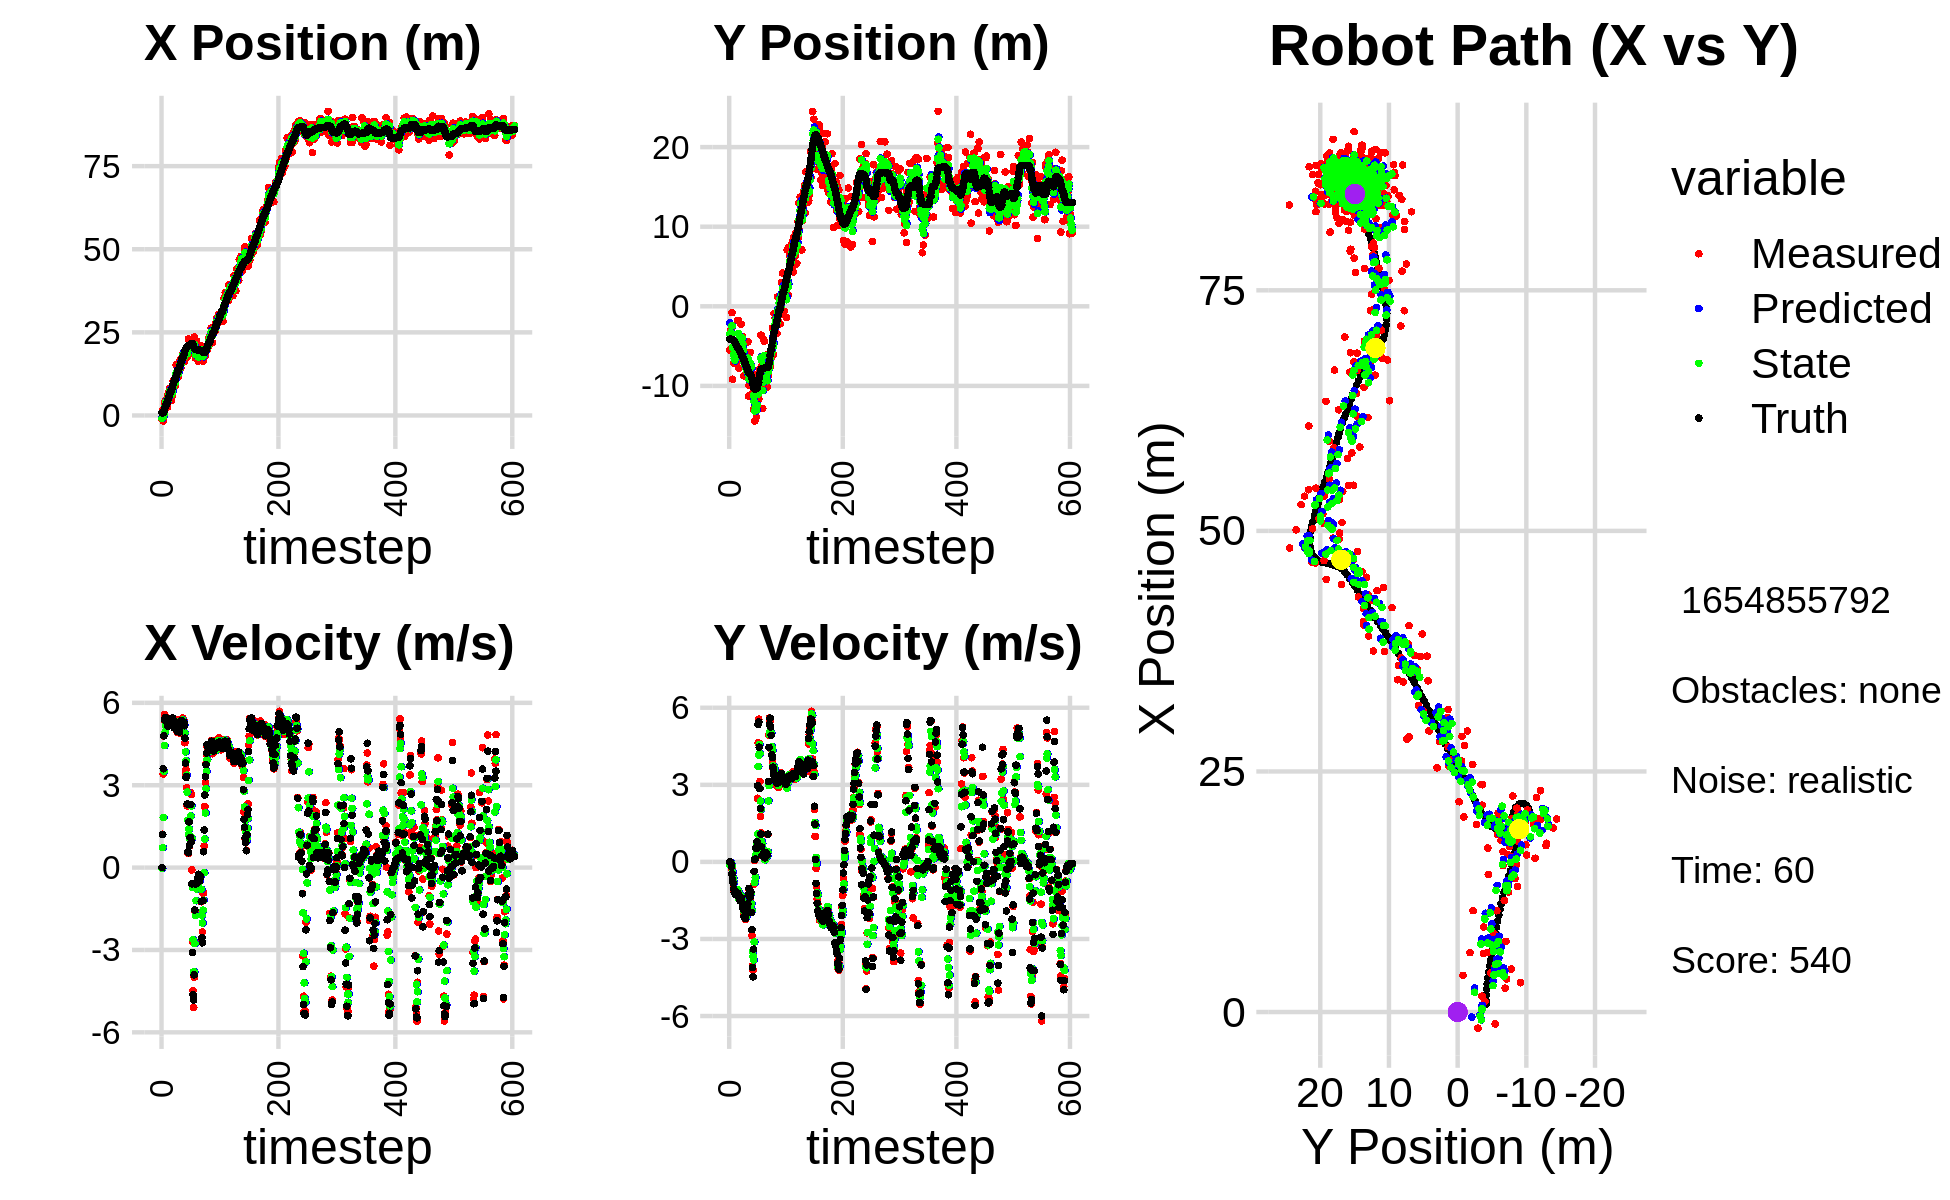

Values plotted in this chart, from the file beside it:
-1.229894220803426252e+00, -5.476929068920449062e+00, 0.000000000000000000e+00, -0.000000000000000000e+00, 0.000000000000000000e+00, 0.000000000000000000e+00, 0.000000000000000000e+00, 0.000000000000000000e+00, -5.222333409034093377e-01, -2.073213542781151997e+00, 0.000000000000000000e+00, 0.000000000000000000e+00, 7.892155052856009156e-01, -4.125761985844412116e+00, 0.000000000000000000e+00, 0.000000000000000000e+00, 0.000000000000000000e+00, 1.702036970527842641e-04
-1.229894220803426252e+00, -5.476929068920449062e+00, 0.000000000000000000e+00, -0.000000000000000000e+00, -5.222333409034093377e-01, -2.073213542781151997e+00, 0.000000000000000000e+00, 0.000000000000000000e+00, -8.113158598979739455e-01, -3.452530735605717993e+00, -2.384466370653765335e-02, -1.198553120015661139e-01, 7.892155052856009156e-01, -4.125761985844412116e+00, 0.000000000000000000e+00, 0.000000000000000000e+00, 0.000000000000000000e+00, 1.702036970527842641e-04
1.649206042373015935e+00, -3.547644794325909068e+00, 1.212999931672712695e+00, 5.560629994184512802e-04, -8.137003262686277605e-01, -3.464516266805874434e+00, -2.384466370653765335e-02, -1.198553120015661139e-01, 2.151965076339463767e-01, -3.497310571171484916e+00, 7.262292853869219966e-01, -6.285428100606207935e-02, 7.892155052856009156e-01, -4.125761985844412116e+00, 1.199999999999999956e+00, -1.000000000000000021e-03, 1.200000047683715820e+00, -4.584196140058338642e-04
-1.670551359573706263e+00, -2.954482732406049639e+00, 3.404806709487092409e+00, -3.627776448482093047e-02, 2.878194361726386097e-01, -3.503595999272091088e+00, 7.262292853869219966e-01, -6.285428100606207935e-02, -4.237775093086320055e-01, -3.282704710948431082e+00, 1.824738730189793490e+00, -3.145218379146225152e-02, 8.503803612557094826e-01, -4.125816165386546608e+00, 3.600000000000000089e+00, -5.600000000000000117e-02, 3.599999904632568359e+00, 1.065446436405181885e-02
1.096413337346046735e+00, -3.966466776727749277e+00, 4.796164890701324346e+00, -2.561466078168576077e-01, -2.413036362896526510e-01, -3.285849929327577357e+00, 1.824738730189793490e+00, -3.145218379146225152e-02, 3.438027391394206100e-01, -3.554724897728638755e+00, 3.501701294361813321e+00, -1.442902932171374331e-01, 1.182094991272806039e+00, -4.129715331251945898e+00, 4.796999999999999709e+00, -1.719999999999999862e-01, 4.800000190734863281e+00, 5.335585772991180420e-02
3.810895383708654549e+00, -7.906344482156196785e-01, 5.570062094190130431e+00, -2.974777855369846735e-01, 6.939728685756019200e-01, -3.569153927050352504e+00, 3.501701294361813321e+00, -1.442902932171374331e-01, 2.055126328601343477e+00, -2.467344251956115730e+00, 4.445480251705792973e+00, -1.512336204944580986e-01, 1.771953999986801254e+00, -4.159418875402431937e+00, 5.407000000000000028e+00, -4.709999999999999742e-01, 5.427999973297119141e+00, 5.335585772991180420e-02
3.051798880108313128e+00, -9.160699317789299911e+00, 5.307595930136208118e+00, -5.300779400824909837e-01, 2.499674353771922597e+00, -2.482467614005561707e+00, 4.445480251705792973e+00, -1.512336204944580986e-01, 2.738848846028221207e+00, -5.125610161370298457e+00, 4.933048090872704350e+00, -3.966230219923082556e-01, 2.391136586674012410e+00, -4.219132849549606767e+00, 5.360999999999999766e+00, -6.790000000000000480e-01, 5.402999877929687500e+00, 9.954149276018142700e-02
4.680406392034950791e+00, -5.442036213167436465e+00, 5.431072823314877951e+00, -7.743672626914792634e-01, 3.232153655115491908e+00, -5.165272463569529293e+00, 4.933048090872704350e+00, -3.966230219923082556e-01, 3.848010140881945595e+00, -5.291052303083806585e+00, 5.173983988213979757e+00, -6.329152435116376374e-01, 2.908443868085882844e+00, -4.288934411570610727e+00, 5.472000000000000419e+00, -8.259999999999999565e-01, 5.533999919891357422e+00, 1.416263282299041748e-01
3.438867286270178347e+00, -7.131029235101530084e+00, 5.441479441285636653e+00, -9.910923313194835993e-01, 4.365408539703343749e+00, -5.354343827434970393e+00, 5.173983988213979757e+00, -6.329152435116376374e-01, 3.987959760852237689e+00, -6.060161221607227588e+00, 5.289656882534242932e+00, -7.969546435584847766e-01, 3.529610097383206746e+00, -4.399334299140752691e+00, 5.352000000000000313e+00, -1.044000000000000039e+00, 5.453000068664550781e+00, 1.801616698503494263e-01
3.438867286270178347e+00, -7.131029235101530084e+00, 5.460768213395105874e+00, -1.166648085348475750e+00, 4.516925449105661627e+00, -6.139856685963075655e+00, 5.289656882534242932e+00, -7.969546435584847766e-01, 4.075514937102660440e+00, -6.547765278439234393e+00, 5.347301119558498073e+00, -1.063236804997217178e+00, 3.529610097383206746e+00, -4.399334299140752691e+00, 5.397000000000000242e+00, -1.189999999999999947e+00, 5.526999950408935547e+00, 2.104775607585906982e-01
2.477289021409581071e+00, -6.924331950022550863e+00, 5.133711820357302891e+00, -1.186323947458546968e+00, 4.610245049058510070e+00, -6.654088958938956466e+00, 5.347301119558498073e+00, -1.063236804997217178e+00, 3.728120337284073660e+00, -6.762593986037459537e+00, 5.166445168405985555e+00, -1.111268806669717391e+00, 4.147942007141020682e+00, -4.529865073151212229e+00, 5.293000000000000149e+00, -1.211999999999999966e+00, 5.429999828338623047e+00, 2.270986586809158325e-01
6.179390013709196161e+00, -4.358693378163291499e+00, 5.353345940814275394e+00, -1.278946947916349774e+00, 4.244764854124672304e+00, -6.873720866704431387e+00, 5.166445168405985555e+00, -1.111268806669717391e+00, 5.051336461923320087e+00, -5.879989627305945987e+00, 5.282629271555127737e+00, -1.132453680286962250e+00, 4.757351339376153732e+00, -4.669879424175369387e+00, 5.144999999999999574e+00, -1.229000000000000092e+00, 5.289999961853027344e+00, 2.345103919506072998e-01
4.062210977612985552e+00, -4.836594717567558099e+00, 5.178759785368432844e+00, -1.239382932803435144e+00, 5.579599389078833127e+00, -5.993234995334642434e+00, 5.282629271555127737e+00, -1.132453680286962250e+00, 4.952585830417756796e+00, -5.535329563511599993e+00, 5.180799023885596100e+00, -1.168039756426189069e+00, 5.351467549719038708e+00, -4.811696278578168062e+00, 5.350999999999999979e+00, -1.280999999999999917e+00, 5.501999855041503906e+00, 2.349023073911666870e-01
7.351007998236363861e+00, -7.046631859194739000e+00, 5.289629324548217326e+00, -1.265916276754902370e+00, 5.470665732806316406e+00, -5.652133539154219122e+00, 5.180799023885596100e+00, -1.168039756426189069e+00, 6.252178543315343617e+00, -6.207218236555321234e+00, 5.262647772990671768e+00, -1.288627524519406986e+00, 5.864830434400873038e+00, -4.934614466532615928e+00, 5.408999999999999808e+00, -1.294999999999999929e+00, 5.561999797821044922e+00, 2.349023073911666870e-01
8.161525547404918868e+00, -5.289450870345846489e+00, 5.212809267040332095e+00, -1.234531164744921750e+00, 6.778443320614410794e+00, -6.336080989007261799e+00, 5.262647772990671768e+00, -1.288627524519406986e+00, 7.347562121642734034e+00, -5.917816729369226536e+00, 5.277880892075018870e+00, -1.275964015513109340e+00, 6.481436193318750760e+00, -5.080886648490209545e+00, 5.285000000000000142e+00, -1.231000000000000094e+00, 5.426000118255615234e+00, 2.325421273708343506e-01
6.172207236560035781e+00, -1.797707604696175521e+00, 5.433376252517967409e+00, -1.235154563668333649e+00, 7.875350210850236010e+00, -6.045413130920537448e+00, 5.277880892075018870e+00, -1.275964015513109340e+00, 7.174769022318212564e+00, -4.363978895725872498e+00, 5.317354787466650912e+00, -1.083940071917657511e+00, 7.086197316618965125e+00, -5.219562338183512118e+00, 5.248999999999999666e+00, -1.207000000000000073e+00, 5.386000156402587891e+00, 2.235284596681594849e-01
6.172207236560035781e+00, -1.797707604696175521e+00, 5.195476971433579116e+00, -1.242571173340109247e+00, 7.706504501064877388e+00, -4.472372902917638449e+00, 5.317354787466650912e+00, -1.083940071917657511e+00, 7.071806860283428087e+00, -3.409727003628016284e+00, 5.207337382028980777e+00, -1.142723438320475182e+00, 7.086197316618965125e+00, -5.219562338183512118e+00, 5.357999999999999652e+00, -1.278000000000000025e+00, 5.508999824523925781e+00, 2.347543835639953613e-01
4.463672578477218877e+00, -7.779110359044163481e+00, 5.433651764282594776e+00, -1.329760492746974387e+00, 7.592540598486325898e+00, -3.523999347460063714e+00, 5.207337382028980777e+00, -1.142723438320475182e+00, 6.303984312529708589e+00, -5.207576491350732084e+00, 5.252325550709923796e+00, -1.441354970052266760e+00, 7.697214544202718223e+00, -5.364055084056120748e+00, 5.341999999999999638e+00, -1.306000000000000050e+00, 5.499000072479248047e+00, 2.400095760822296143e-01
7.348444641054953763e+00, -6.112849818561917559e+00, 5.406255325919161692e+00, -1.433196296939204695e+00, 6.829216867600701235e+00, -5.351711988355958738e+00, 5.252325550709923796e+00, -1.441354970052266760e+00, 7.046181243544515915e+00, -5.655785080632234951e+00, 5.348493093048264591e+00, -1.433935713421359059e+00, 8.208824574937446883e+00, -5.488630937733854687e+00, 5.296000000000000263e+00, -1.405000000000000027e+00, 5.479000091552734375e+00, 2.591388225555419922e-01
6.090835273675608619e+00, -3.748129175733230678e+00, 5.403355703061690107e+00, -1.432427607986997087e+00, 7.581030552849342463e+00, -5.799178651974370879e+00, 5.348493093048264591e+00, -1.433935713421359059e+00, 6.965958703275523689e+00, -4.988961659109470759e+00, 5.345417555966590406e+00, -1.357408913054149568e+00, 8.818270147216354715e+00, -5.646882819602682346e+00, 5.450000000000000178e+00, -1.506000000000000005e+00, 5.653999805450439453e+00, 2.591388225555419922e-01
1.026839321894983037e+01, -4.372098969645781708e+00, 5.204380823862017280e+00, -1.458919980069370403e+00, 7.500500458872182641e+00, -5.124702550414885316e+00, 5.345417555966590406e+00, -1.357408913054149568e+00, 8.639090862019966011e+00, -4.827976895380936107e+00, 5.352037805935342618e+00, -1.386948797704541603e+00, 9.442707479551289751e+00, -5.820523428019739320e+00, 5.344999999999999751e+00, -1.491999999999999993e+00, 5.550000190734863281e+00, 2.733103930950164795e-01
1.053157016688408376e+01, -2.247035311719603357e+00, 5.205949521224378707e+00, -1.423269760763035796e+00, 9.174294642613499917e+00, -4.966671775151390023e+00, 5.352037805935342618e+00, -1.386948797704541603e+00, 9.731886552305205385e+00, -3.892598818546356476e+00, 5.311076578298771445e+00, -1.315913997392152313e+00, 1.005612796549607602e+01, -5.990037726441621579e+00, 5.323000000000000398e+00, -1.451999999999999957e+00, 5.518000125885009766e+00, 2.668715119361877441e-01
8.843056142512006446e+00, -3.781567858993701847e+00, 5.225953065387707319e+00, -1.452304458776484397e+00, 1.026299421013508173e+01, -4.024190218285571774e+00, 5.311076578298771445e+00, -1.315913997392152313e+00, 9.675776961335117221e+00, -3.933681427284838161e+00, 5.225896911894902352e+00, -1.349625736212705318e+00, 1.065302699844338896e+01, -6.154423044599030668e+00, 5.080000000000000071e+00, -1.411000000000000032e+00, 5.271999835968017578e+00, 2.710624635219573975e-01
8.843056142512006446e+00, -3.781567858993701847e+00, 5.215933624346524411e+00, -1.555726094878528087e+00, 1.019836665252460683e+01, -4.068644000906108893e+00, 5.225896911894902352e+00, -1.349625736212705318e+00, 9.637509276000004732e+00, -3.954989643906871244e+00, 5.194749126197893752e+00, -1.494211512369177930e+00, 1.065302699844338896e+01, -6.154423044599030668e+00, 5.312000000000000277e+00, -1.608999999999999986e+00, 5.550000190734863281e+00, 2.898635268211364746e-01
1.052439332016756346e+01, -5.691696750651654924e+00, 5.228846739833143076e+00, -1.731249443818908773e+00, 1.015698418861979491e+01, -4.104410795143788704e+00, 5.194749126197893752e+00, -1.494211512369177930e+00, 1.030918701257486347e+01, -4.752906485161606298e+00, 5.222907524985545891e+00, -1.538855806929773085e+00, 1.125387805735469904e+01, -6.332238244386423354e+00, 5.246999999999999886e+00, -1.776999999999999913e+00, 5.539000034332275391e+00, 3.197354674339294434e-01
1.521131652612490370e+01, -6.593359949051990299e+00, 5.129085699134324550e+00, -1.932314753217445391e+00, 1.083147776507341753e+01, -4.906792065854583385e+00, 5.222907524985545891e+00, -1.538855806929773085e+00, 1.264046295776527096e+01, -5.571643261472624786e+00, 5.266595504524840266e+00, -1.894990139378558869e+00, 1.185867351299604522e+01, -6.531107233286501668e+00, 5.115000000000000213e+00, -1.852000000000000091e+00, 5.440000057220458984e+00, 3.602923750877380371e-01
1.304685467481541039e+01, -8.738054799107821680e+00, 5.386429079932224084e+00, -2.029265445899878895e+00, 1.316712250821775498e+01, -5.761142275410480629e+00, 5.266595504524840266e+00, -1.894990139378558869e+00, 1.311990834209140111e+01, -6.961937443066555709e+00, 5.325204031184826547e+00, -1.906271886849116193e+00, 1.244829028840778484e+01, -6.751368330312200960e+00, 5.269999999999999574e+00, -2.129999999999999893e+00, 5.684999942779541016e+00, 3.602923750877380371e-01
1.246834683422664014e+01, -7.412695306087479175e+00, 4.926323529181975580e+00, -2.032136177811664002e+00, 1.365242874520988359e+01, -7.152564631751467061e+00, 5.325204031184826547e+00, -1.906271886849116193e+00, 1.315245615810517599e+01, -7.254776988049085773e+00, 5.115724343014811382e+00, -2.010205447011075730e+00, 1.304263347437331078e+01, -6.994753407063321049e+00, 4.961999999999999744e+00, -2.115000000000000213e+00, 5.394000053405761719e+00, 3.912403881549835205e-01
1.159765237625888368e+01, -6.786726223792308943e+00, 5.125391387006263066e+00, -2.203543529735144446e+00, 1.366402859240665713e+01, -7.455797532750193746e+00, 5.115724343014811382e+00, -2.010205447011075730e+00, 1.281183386364011767e+01, -7.198012973005429416e+00, 5.062981619783325726e+00, -2.059833826274001467e+00, 1.361372417260161072e+01, -7.241547630795780677e+00, 5.011999999999999567e+00, -2.197000000000000064e+00, 5.472000122070312500e+00, 4.060363471508026123e-01
1.159765237625888368e+01, -6.786726223792308943e+00, 5.037756667097604613e+00, -2.241696475890065710e+00, 1.331813202561844989e+01, -7.403996355632829207e+00, 5.062981619783325726e+00, -2.059833826274001467e+00, 1.260605615310671901e+01, -7.159384838662442796e+00, 5.016009591715119953e+00, -2.174513947888186749e+00, 1.361372417260161072e+01, -7.241547630795780677e+00, 4.979000000000000092e+00, -2.194999999999999840e+00, 5.440999984741210938e+00, 4.186707139015197754e-01
1.531811922788722491e+01, -8.547256874576984131e+00, 5.038647635663445534e+00, -2.116189186109984188e+00, 1.310765711227823083e+01, -7.376836233451261826e+00, 5.016009591715119953e+00, -2.174513947888186749e+00, 1.402001738025421496e+01, -7.843068204341316019e+00, 5.088884406108152625e+00, -2.153030523192384305e+00, 1.418618816132192961e+01, -7.494754599691457742e+00, 4.969000000000000306e+00, -2.019000000000000128e+00, 5.363999843597412109e+00, 3.976207673549652100e-01
1.385332304235053691e+01, -8.350033269806782954e+00, 4.893292859586765076e+00, -1.879960124613261563e+00, 1.452890582086503102e+01, -8.058371256660555204e+00, 5.088884406108152625e+00, -2.153030523192384305e+00, 1.424459368513977253e+01, -8.174973437990720626e+00, 4.983259980806550082e+00, -1.958130900602842672e+00, 1.466048282438828210e+01, -7.693768547885263764e+00, 4.937999999999999723e+00, -1.899000000000000021e+00, 5.290999889373779297e+00, 3.668042719364166260e-01
1.666512447608125669e+01, -6.620025920388322938e+00, 5.185128358250914893e+00, -1.788762246111875731e+00, 1.474291968322042834e+01, -8.370786528051004538e+00, 4.983259980806550082e+00, -1.958130900602842672e+00, 1.554010528569334326e+01, -7.659032683991692458e+00, 5.139577234552317186e+00, -1.930373883475132057e+00, 1.522852748671066081e+01, -7.910692022585871008e+00, 5.197000000000000064e+00, -1.788999999999999924e+00, 5.495999813079833984e+00, 3.321951031684875488e-01
1.429215842521107760e+01, -4.464810417506821061e+00, 5.085868820737288409e+00, -1.754519754701153289e+00, 1.605406300914857454e+01, -7.852070072339206064e+00, 5.139577234552317186e+00, -1.930373883475132057e+00, 1.532426014108780166e+01, -6.515544208280120486e+00, 5.077454568756501807e+00, -1.677071898471309996e+00, 1.582680934708659848e+01, -8.112789678181142605e+00, 5.261000000000000121e+00, -1.639000000000000012e+00, 5.510000228881835938e+00, 3.321951031684875488e-01
1.598078647265484520e+01, -1.127452688092952116e+01, 5.329108287721259885e+00, -1.465719382951919947e+00, 1.583200559796345175e+01, -6.683251398127251441e+00, 5.077454568756501807e+00, -1.677071898471309996e+00, 1.589859828673981568e+01, -8.513243254946781136e+00, 5.210177714922539671e+00, -1.596866045991006899e+00, 1.643811649107901474e+01, -8.276534127757942727e+00, 5.363000000000000433e+00, -1.266999999999999904e+00, 5.510000228881835938e+00, 2.684036493301391602e-01
1.738232728884792166e+01, -9.919967220865146373e+00, 5.245096706906235973e+00, -1.074373080241703304e+00, 1.641961605823206938e+01, -8.672929859545881470e+00, 5.210177714922539671e+00, -1.596866045991006899e+00, 1.681849108681583616e+01, -9.168366412067321392e+00, 5.246993793496420366e+00, -1.248571754623960750e+00, 1.695980113810204060e+01, -8.384587811722962414e+00, 5.270999999999999908e+00, -1.028999999999999915e+00, 5.370999813079833984e+00, 2.020390927791595459e-01
1.843915236010797898e+01, -5.798880623211226215e+00, 5.446798209983612082e+00, -1.135995908010974720e+00, 1.734319046616547766e+01, -9.293223587529716667e+00, 5.246993793496420366e+00, -1.248571754623960750e+00, 1.779957222370718029e+01, -7.885000921861077039e+00, 5.378584056430968374e+00, -1.245797382994347613e+00, 1.756555789771844545e+01, -8.516033219584603131e+00, 5.296999999999999709e+00, -1.338000000000000078e+00, 5.464000225067138672e+00, 2.056146711111068726e-01
1.843915236010797898e+01, -5.798880623211226215e+00, 5.266433253397361902e+00, -1.386938307136345028e+00, 1.833743062935027623e+01, -8.009580660160512622e+00, 5.378584056430968374e+00, -1.245797382994347613e+00, 1.837667948185960398e+01, -7.135826859286495072e+00, 5.327750692828563395e+00, -1.272899068091021269e+00, 1.756555789771844545e+01, -8.516033219584603131e+00, 5.240999999999999659e+00, -1.377999999999999892e+00, 5.419000148773193359e+00, 2.575074732303619385e-01
1.720718163256765010e+01, -7.530127453397189363e+00, 5.367770725873187487e+00, -1.166227580588345525e+00, 1.890945455114245988e+01, -7.263116766095596866e+00, 5.327750692828563395e+00, -1.272899068091021269e+00, 1.820785505693009654e+01, -7.364206430684976823e+00, 5.302302446945083680e+00, -1.246205562727066285e+00, 1.816971629892283602e+01, -8.671502160452877916e+00, 5.304000000000000270e+00, -1.171000000000000041e+00, 5.432000160217285156e+00, 2.139398753643035889e-01
1.614064091474551077e+01, -7.908860551158547914e+00, 5.193782929119713287e+00, -1.735278953634788790e+00, 1.873808530162460428e+01, -7.488826986957683118e+00, 5.302302446945083680e+00, -1.246205562727066285e+00, 1.766170259208064408e+01, -7.651721487102573604e+00, 5.194965034177235985e+00, -1.628962556616623258e+00, 1.877730792793388659e+01, -8.810502099222848216e+00, 5.166000000000000369e+00, -1.963999999999999968e+00, 5.526999950408935547e+00, 3.224466443061828613e-01
1.951655867739781769e+01, -1.103140978774427161e+01, 4.546739314209085947e+00, -2.868542631603829385e+00, 1.818119909549836777e+01, -7.814617742764236041e+00, 5.194965034177235985e+00, -1.628962556616623258e+00, 1.871858894441825427e+01, -9.175455523611020681e+00, 4.901573365930810944e+00, -1.896651793180375023e+00, 1.937238925686881075e+01, -9.027639912379607168e+00, 4.711999999999999744e+00, -2.637000000000000011e+00, 5.399000167846679688e+00, 5.628315210342407227e-01
1.962016202544960208e+01, -9.008403824971829010e+00, 3.439165097889185230e+00, -4.052328841260830927e+00, 1.920874628101133652e+01, -9.365120702929058183e+00, 4.901573365930810944e+00, -1.896651793180375023e+00, 1.934264243734339672e+01, -9.211080546864227614e+00, 4.215994271218492351e+00, -3.504788712427098218e+00, 1.979536479771637758e+01, -9.328200863496098449e+00, 3.806000000000000050e+00, -4.107000000000000206e+00, 5.599999904632568359e+00, 8.670641183853149414e-01
1.977788627158685486e+01, -9.817543526204893567e+00, 3.577637432253469640e+00, -4.215489206724386761e+00, 1.976424186446524445e+01, -9.561559418106938324e+00, 4.215994271218492351e+00, -3.504788712427098218e+00, 1.975633322873271780e+01, -9.704591166828329563e+00, 3.892925081602627735e+00, -3.668949578761952601e+00, 2.020369952957657489e+01, -9.821366833723566003e+00, 3.281000000000000139e+00, -4.472999999999999865e+00, 5.546999931335449219e+00, 8.670641183853149414e-01
1.753409212891437008e+01, -1.294738941129397780e+01, 2.906835165695134116e+00, -3.727578376836008456e+00, 2.014562573689298119e+01, -1.007148612470452420e+01, 3.892925081602627735e+00, -3.668949578761952601e+00, 1.904196207198801005e+01, -1.120669127082711469e+01, 3.366513706142414186e+00, -3.815840332820176872e+00, 2.058229488154130848e+01, -1.027037815934369291e+01, 3.315999999999999837e+00, -3.396999999999999797e+00, 4.747000217437744141e+00, 9.084827899932861328e-01
1.753409212891437008e+01, -1.294738941129397780e+01, 2.242591143168269241e+00, -8.604584396400350998e-01, 1.937861344260225138e+01, -1.158827530410913198e+01, 3.366513706142414186e+00, -3.815840332820176872e+00, 1.859339810880534571e+01, -1.196572070338238802e+01, 2.749382973203659208e+00, -3.116888512826462954e+00, 2.058229488154130848e+01, -1.027037815934369291e+01, 2.318000000000000060e+00, -3.699999999999999956e-01, 2.346999883651733398e+00, 3.663669228553771973e-01
2.004656815564070982e+01, -1.441416602009091541e+01, 5.478838573118696154e-01, 5.851732945134958258e-02, 1.886833640612571017e+01, -1.227740955466503436e+01, 2.749382973203659208e+00, -3.116888512826462954e+00, 1.930135248361445477e+01, -1.314079061657157865e+01, 1.725423567241713751e+00, -8.056326276486123206e-01, 2.088134044433399694e+01, -1.038527588707933980e+01, 5.639999999999999458e-01, 8.699999999999999400e-02, 5.709999799728393555e-01, -1.064027100801467896e-01
2.299941724529432463e+01, -1.206101183798208965e+01, 5.185469385263765663e-01, 1.095857756192828020e-01, 1.947389484033862672e+01, -1.322135387933644068e+01, 1.725423567241713751e+00, -8.056326276486123206e-01, 2.090313128442010537e+01, -1.270379773339961105e+01, 1.208948217193693164e+00, -5.998179244187195058e-01, 2.094922298191365684e+01, -1.038098578325329235e+01, 5.410000000000000364e-01, 1.140000000000000041e-01, 5.519999861717224121e-01, -2.082679867744445801e-01
2.004871767772553426e+01, -1.218011002465231485e+01, 1.666530009326775419e+00, 5.533659506896716485e-01, 2.102402610613947331e+01, -1.276377952584148368e+01, 1.208948217193693164e+00, -5.998179244187195058e-01, 2.063211740138747530e+01, -1.254048303872267667e+01, 1.405974951891790781e+00, 2.881452791749031794e-01, 2.098673671518316652e+01, -1.037283902099645339e+01, 1.663000000000000034e+00, 5.520000000000000462e-01, 1.751999974250793457e+00, -3.205922245979309082e-01
1.912155884535163608e+01, -1.391683392400613251e+01, 7.866423823766813817e-01, 5.053897176508109768e-01, 2.077271489657665526e+01, -1.251166851080518683e+01, 1.405974951891790781e+00, 2.881452791749031794e-01, 2.007788002874638167e+01, -1.306309410015935413e+01, 1.050653228243600523e+00, 3.483039875737213298e-01, 2.116362232003865174e+01, -1.030437426467413076e+01, 8.010000000000000453e-01, 5.150000000000000133e-01, 9.520000219345092773e-01, -5.710595250129699707e-01
2.228415566738098619e+01, -1.150261311412452336e+01, 1.138317835188362048e+00, 7.313286726105368007e-01, 2.018294535157074066e+01, -1.302826370140198264e+01, 1.050653228243600523e+00, 3.483039875737213298e-01, 2.105342924545711725e+01, -1.242823981766959029e+01, 1.139435730792865531e+00, 6.908457341964211462e-01, 2.125664562017621861e+01, -1.024562840385262774e+01, 1.098000000000000087e+00, 7.920000000000000373e-01, 1.353999972343444824e+00, -5.710595250129699707e-01
1.869270652560694046e+01, -8.584151672758352447e+00, 2.728437902813738436e+00, 2.475375269108933907e+00, 2.116737281853640340e+01, -1.235915524424994771e+01, 1.139435730792865531e+00, 6.908457341964211462e-01, 2.018024979565498001e+01, -1.074307907987498290e+01, 1.874443875774534751e+00, 1.081978107865256833e+00, 2.146732372100021990e+01, -1.003053574450855301e+01, 2.302000000000000046e+00, 2.964999999999999858e+00, 3.753999948501586914e+00, -7.368062138557434082e-01
2.009444028148491057e+01, -1.165407566878532819e+01, 2.664875343111876127e+00, 4.629838386724402177e+00, 2.036769418323243386e+01, -1.063488126908845643e+01, 1.874443875774534751e+00, 1.081978107865256833e+00, 2.027392081669494672e+01, -1.105945285018670887e+01, 2.247275507436796715e+00, 3.713239512064101966e+00, 2.165901225803551000e+01, -9.609736012773959501e+00, 9.499999999999999556e-01, 5.346000000000000085e+00, 5.429999828338623047e+00, -1.048520922660827637e+00
2.009444028148491057e+01, -1.165407566878532819e+01, -8.652374910404961317e-02, 5.553325898875907107e+00, 2.049864836743862639e+01, -1.068812889898029894e+01, 2.247275507436796715e+00, 3.713239512064101966e+00, 2.028118749124706355e+01, -1.097102940389937764e+01, 1.064311146996097079e+00, 4.149230157693059695e+00, 2.165901225803551000e+01, -9.609736012773959501e+00, -5.909999999999999698e-01, 5.440999999999999837e+00, 5.473000049591064453e+00, -1.586375594139099121e+00
2.118739521565585449e+01, -8.628044502418068973e+00, -2.692205873221873436e+00, 4.613999525108568811e+00, 2.038761860594667397e+01, -1.055610638813007185e+01, 1.064311146996097079e+00, 4.149230157693059695e+00, 2.062741634245570310e+01, -9.797705743689128610e+00, -7.214168516958407995e-01, 4.567622758864024135e+00, 2.162281078138633461e+01, -8.991676853768867161e+00, -3.092000000000000082e+00, 4.464000000000000412e+00, 5.429999828338623047e+00, -2.098984956741333008e+00
2.008008009240320035e+01, -7.846472727513368106e+00, -4.480491817597362036e+00, 3.127377740532286232e+00, 2.055527465728611958e+01, -9.340943467802725664e+00, -7.214168516958407995e-01, 4.567622758864024135e+00, 2.027730387964421865e+01, -8.823257426060131081e+00, -2.619590440921990115e+00, 4.221403407725470736e+00, 2.129150241635488072e+01, -8.468188332072452695e+00, -4.634000000000000341e+00, 2.853000000000000203e+00, 5.441999912261962891e+00, -2.532211065292358398e+00
2.064098382011717092e+01, -8.776244269526554120e+00, -5.092189232221318029e+00, 1.772928357946101485e+00, 2.001534483555202115e+01, -8.401117085287584274e+00, -2.619590440921990115e+00, 4.221403407725470736e+00, 2.021436067255031688e+01, -8.533932995292458301e+00, -3.794385841334369402e+00, 2.366943673468065779e+00, 2.077696841982252707e+01, -8.125967072197322949e+00, -4.825999999999999623e+00, 2.072000000000000064e+00, 5.251999855041503906e+00, -2.806552410125732422e+00
2.362525075661146801e+01, -3.623277472110285835e+00, -3.997441719205721888e+00, 1.140661755611753536e+00, 1.983492208841688154e+01, -8.297238627945651146e+00, -3.794385841334369402e+00, 2.366943673468065779e+00, 2.139515854636538350e+01, -6.491713529752028755e+00, -3.798577135627694723e+00, 2.049277843364164742e+00, 2.031195491615808635e+01, -7.961711214793523617e+00, -3.906000000000000139e+00, 1.076999999999999957e+00, 4.052000045776367188e+00, -2.863631725311279297e+00
1.937406396910837358e+01, -7.535953747622574639e+00, -1.579936653567992177e+00, 4.508316677528222960e-01, 2.101530083280261252e+01, -6.286785745415611970e+00, -3.798577135627694723e+00, 2.049277843364164742e+00, 2.039037360822909406e+01, -6.770028966832031259e+00, -2.767613049446799423e+00, 8.027236954023178050e-01, 1.994170802885340876e+01, -7.852849529831942732e+00, -1.544000000000000039e+00, 5.869999999999999662e-01, 1.651999950408935547e+00, -2.863631725311279297e+00
1.729055279529842082e+01, -1.286022500830884852e+01, -5.761993451836471269e-01, 2.288980570531716496e-01, 2.011361230328441252e+01, -6.689756597291799167e+00, -2.767613049446799423e+00, 8.027236954023178050e-01, 1.899620430452412023e+01, -9.198115324188307795e+00, -1.743368694213632608e+00, 7.102940928304801727e-01, 1.983548587569106303e+01, -7.811755942008535847e+00, -5.989999999999999769e-01, 2.530000000000000027e-01, 6.499999761581420898e-01, -2.763454914093017578e+00
1.729055279529842082e+01, -1.286022500830884852e+01, -5.564703426210885207e-01, 2.547248393376668196e-01, 1.882186743510275662e+01, -9.127085914905260111e+00, -1.743368694213632608e+00, 7.102940928304801727e-01, 1.821754235671290800e+01, -1.059828196693349867e+01, -1.206113082210964471e+00, 2.342907517212675095e-01, 1.983548587569106303e+01, -7.811755942008535847e+00, -5.570000000000000506e-01, 2.650000000000000133e-01, 6.159999966621398926e-01, -2.712311744689941406e+00
2.244122356211723002e+01, -8.024989651299639704e+00, -5.791410218532273557e-01, 2.973158364554689959e-01, 1.809693104849181111e+01, -1.057485289176137222e+01, -1.206113082210964471e+00, 2.342907517212675095e-01, 1.990416033988571698e+01, -9.548211365920602489e+00, -7.817047402200968387e-01, 2.318493013153741511e-01, 1.979275554452025077e+01, -7.792037295772118455e+00, -5.839999999999999636e-01, 3.119999999999999996e-01, 6.620000004768371582e-01, -2.667303323745727539e+00
... 544 more rows
